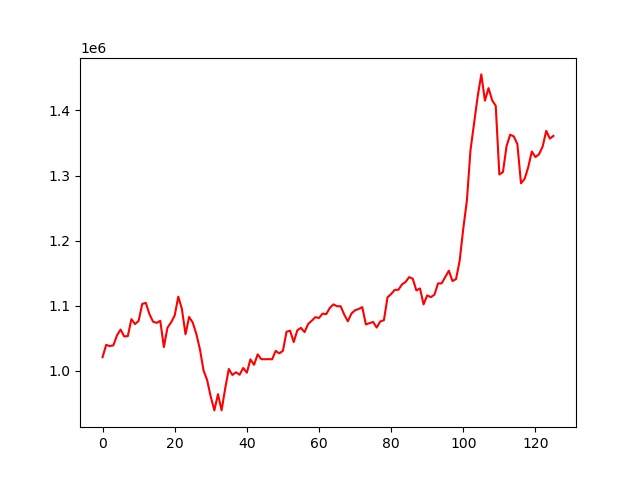

The file beside this chart, header and first rows:
, 0
0, 1021108
1, 1040014
2, 1038231
3, 1039270
4, 1054584
5, 1063576
6, 1053072
7, 1053424
8, 1079511
9, 1071968
10, 1076864
11, 1102940
12, 1104579
13, 1087236
14, 1075671
15, 1073821
16, 1076972
17, 1036804
18, 1066503
19, 1074504
20, 1085217
21, 1114123
22, 1095116
23, 1056339
24, 1082951
25, 1074301
26, 1056756
27, 1033149
28, 1000814
29, 985795
30, 960338
31, 939422
32, 964332
33, 939479
34, 973155
35, 1003019
36, 993795
37, 997949
38, 994207
39, 1004572
40, 997328
41, 1017826
42, 1009418
43, 1025444
44, 1018096
45, 1017946
46, 1018199
47, 1017831
48, 1030816
49, 1026992
50, 1030854
51, 1060173
52, 1061822
53, 1044358
54, 1062506
55, 1066173
56, 1059652
57, 1072144
58, 1077139
59, 1082633
... 66 more rows
